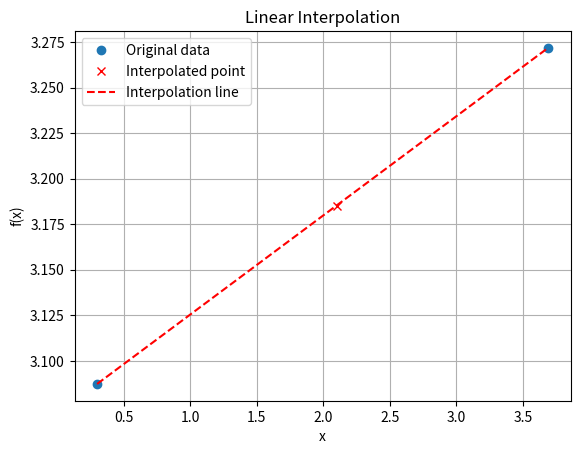

The script that saved this image:
import numpy as np
import matplotlib.pyplot as plt


def linear_interpolation(x_values, f, x_new):
    # Evaluate f(x) for given x values
    y_values = f(x_values)

    # Perform linear interpolation
    y_new = np.interp(x_new, x_values, y_values)

    # Plot the data points
    plt.plot(x_values, y_values, 'o', label='Original data')

    # Plot the interpolated point
    plt.plot(x_new, y_new, 'rx', label='Interpolated point')

    # Connect the dots for the linear interpolation line
    plt.plot([x_values[0], x_new, x_values[1]], [y_values[0],
             y_new, y_values[1]], 'r--', label='Interpolation line')

    plt.xlabel('x')
    plt.ylabel('f(x)')
    plt.legend()
    plt.title('Linear Interpolation')
    plt.grid(True)
    plt.show()

    return y_new

# Define the function f(x) = sin^2(x) + 3


def f(x):
    return np.sin(x)**2 + 3


# Example usage:
x_values = np.array([0.3, 3.69])
x_new = 2.1

y_new = linear_interpolation(x_values, f, x_new)
print(f'Interpolated value at x = {x_new}: {y_new}')
